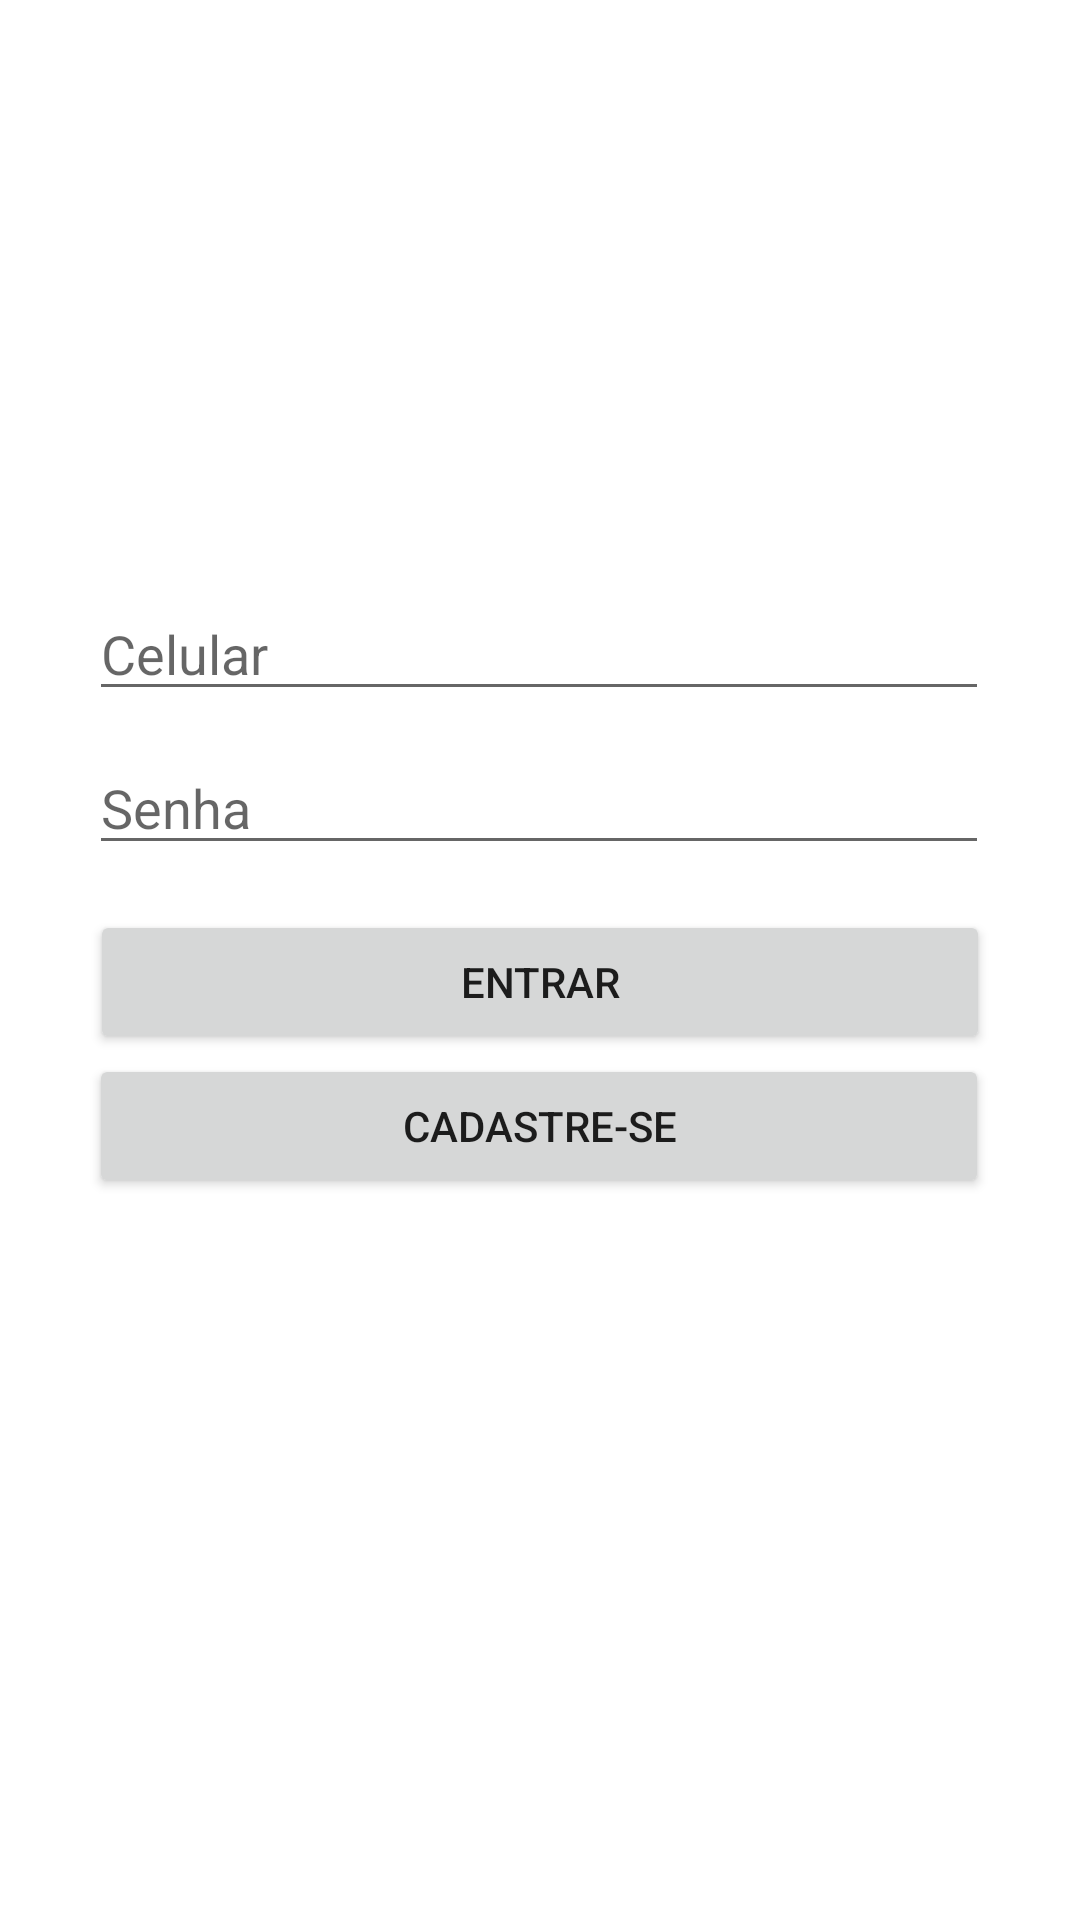

Layout XML and referenced resources for this Android screen:
<!-- AndroidManifest.xml: application theme Theme.Pratica4 -->
<!-- res/layout/activity_login.xml -->
<?xml version="1.0" encoding="utf-8"?>
<androidx.constraintlayout.widget.ConstraintLayout xmlns:android="http://schemas.android.com/apk/res/android"
    xmlns:app="http://schemas.android.com/apk/res-auto"
    xmlns:tools="http://schemas.android.com/tools"
    android:layout_width="match_parent"
    android:layout_height="match_parent"
    tools:context=".view.LoginActivity">

    <EditText
        android:id="@+id/editTelefone"
        android:layout_width="300dp"
        android:layout_height="wrap_content"
        android:ems="10"
        android:hint="Celular"
        android:inputType="phone"
        app:layout_constraintBottom_toBottomOf="parent"
        app:layout_constraintEnd_toEndOf="parent"
        app:layout_constraintHorizontal_bias="0.495"
        app:layout_constraintStart_toStartOf="parent"
        app:layout_constraintTop_toTopOf="parent"
        app:layout_constraintVertical_bias="0.327"
        tools:ignore="SpeakableTextPresentCheck,SpeakableTextPresentCheck,TouchTargetSizeCheck,TouchTargetSizeCheck" />

    <EditText
        android:id="@+id/editSenha"
        android:layout_width="300dp"
        android:layout_height="wrap_content"
        android:layout_marginTop="10dp"
        android:ems="10"
        android:hint="Senha"
        android:inputType="numberPassword"
        app:layout_constraintEnd_toEndOf="parent"
        app:layout_constraintHorizontal_bias="0.497"
        app:layout_constraintStart_toStartOf="parent"
        app:layout_constraintTop_toBottomOf="@+id/editTelefone"
        tools:ignore="SpeakableTextPresentCheck,SpeakableTextPresentCheck,TouchTargetSizeCheck,TouchTargetSizeCheck" />

    <Button
        android:id="@+id/btnEntrar"
        style="@style/Widget.AppCompat.Button"
        android:layout_width="300dp"
        android:layout_height="wrap_content"
        android:layout_marginTop="15dp"
        android:text="Entrar"
        app:layout_constraintEnd_toEndOf="parent"
        app:layout_constraintStart_toStartOf="parent"
        app:layout_constraintTop_toBottomOf="@+id/editSenha" />

    <Button
        android:id="@+id/btnCadastrar"
        android:layout_width="300dp"
        android:layout_height="wrap_content"
        android:text="Cadastre-se"
        app:layout_constraintEnd_toEndOf="parent"
        app:layout_constraintHorizontal_bias="0.495"
        app:layout_constraintStart_toStartOf="parent"
        app:layout_constraintTop_toBottomOf="@+id/btnEntrar" />


</androidx.constraintlayout.widget.ConstraintLayout>
<!-- resources referenced by this layout -->
<resources>
  <style name="Theme.Pratica4" parent="Theme.MaterialComponents.DayNight.DarkActionBar">
          
          <item name="colorPrimary">@color/black</item>
          <item name="colorPrimaryVariant">@color/black</item>
          <item name="colorOnPrimary">@color/white</item>
          
          <item name="colorSecondary">@color/teal_200</item>
          <item name="colorSecondaryVariant">@color/teal_700</item>
          <item name="colorOnSecondary">@color/black</item>
          
          <item name="android:statusBarColor" tools:targetApi="l">?attr/colorPrimaryVariant</item>
          
      </style>
  <!-- not gathered from this repository: default colours our renderer supplied (Android Studio template values) -->
  <color name="teal_200">#FF03DAC5</color>
  <color name="teal_700">#FF018786</color>
  <color name="black">#FF000000</color>
  <color name="white">#FFFFFFFF</color>
</resources>
